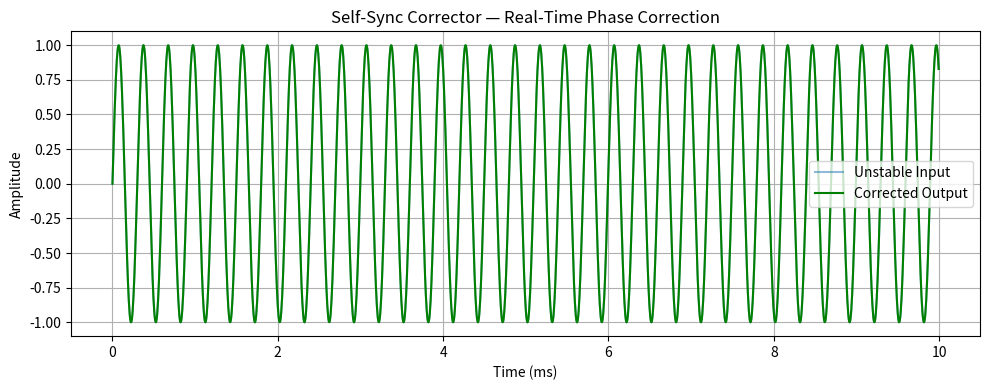

The script that saved this image:
# self_sync_corrector.py  
# Auto-phase correction engine for harmonic field coherence — IX-AntiGrav-Forge  
# Author: Bryce Wooster   
# License: Open-source, non-military use only

"""
Receives real-time stability metrics and applies:
- Phase re-entry delay injection
- Timing re-synchronization
- Amplitude damping for runaway oscillation

This module acts as the self-healing core for
Tesla-based harmonic systems, correcting
field misalignments without halting core function.

Real-world inspiration:
- Phase-Locked Loop (PLL) re-lock controllers
- Time-delay feedback circuits
- Digital oscillator drift correction
"""

import numpy as np
import matplotlib.pyplot as plt

# ------------------------------
# CONFIGURATION
# ------------------------------

FREQ = 3330
SAMPLE_RATE = 192000
DURATION = 0.01
CORRECTION_GAIN = 0.25
PHASE_SHIFT = np.pi / 6  # 30 degrees

def generate_unstable_wave(freq, duration, sample_rate):
    t = np.linspace(0, duration, int(sample_rate * duration), endpoint=False)
    noisy_wave = np.sin(2 * np.pi * freq * t + np.sin(t * 40))  # injected wobble
    return t, noisy_wave

def apply_self_correction(wave, gain, shift):
    corrected = wave + gain * np.sin(np.angle(wave + shift))
    return corrected

# ------------------------------
# VISUALIZATION
# ------------------------------

def plot_correction(t, original, corrected):
    plt.figure(figsize=(10, 4))
    plt.plot(t * 1000, original, label="Unstable Input", alpha=0.5)
    plt.plot(t * 1000, corrected, label="Corrected Output", color="green")
    plt.title("Self-Sync Corrector — Real-Time Phase Correction")
    plt.xlabel("Time (ms)")
    plt.ylabel("Amplitude")
    plt.grid(True)
    plt.legend()
    plt.tight_layout()
    plt.show()

# ------------------------------
# MAIN EXECUTION
# ------------------------------

if __name__ == "__main__":
    t, unstable = generate_unstable_wave(FREQ, DURATION, SAMPLE_RATE)
    corrected = apply_self_correction(unstable, CORRECTION_GAIN, PHASE_SHIFT)
    plot_correction(t, unstable, corrected)
